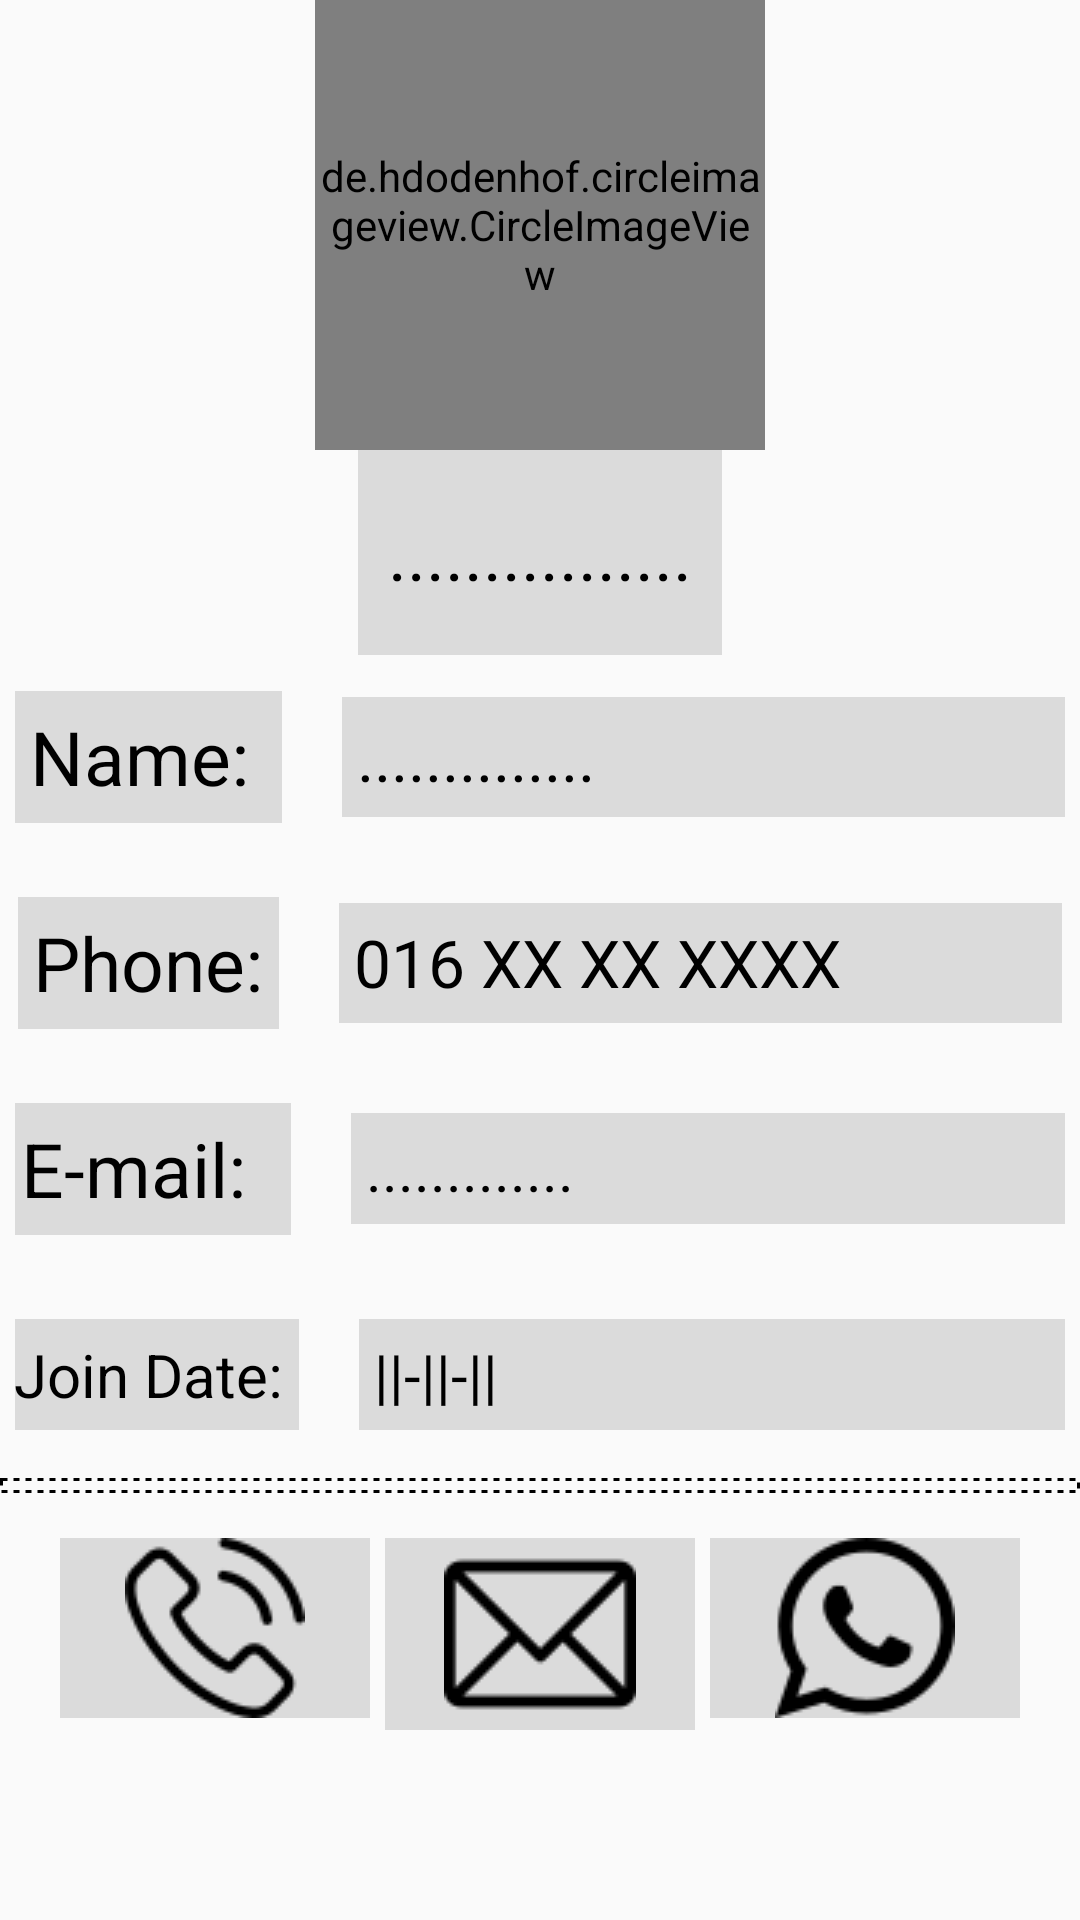

This screen was rendered from an Android layout file. Write that file and the resources it references.
<!-- AndroidManifest.xml: application theme AppTheme -->
<!-- res/layout/employee_information_f.xml -->
<?xml version="1.0" encoding="utf-8"?>
<ScrollView xmlns:android="http://schemas.android.com/apk/res/android"
    android:layout_width="match_parent"
    android:layout_height="match_parent"
    android:fillViewport="true">

    <LinearLayout
        android:layout_width="match_parent"
        android:layout_height="match_parent"
        android:gravity="center_horizontal"
        android:orientation="vertical"
        android:weightSum="7">

        <de.hdodenhof.circleimageview.CircleImageView
            android:id="@+id/employee_profileview_image"
            android:layout_width="150dp"
            android:layout_height="150dp"
            android:src="@drawable/man" />

        <TextView
            android:id="@+id/employee_information_position"
            android:layout_width="wrap_content"
            android:layout_height="0dp"
            android:layout_weight="1"
            android:background="#DBDBDB"
            android:gravity="center"
            android:padding="10dp"
            android:text="................"
            android:textColor="#000"
            android:textSize="24sp" />

        <LinearLayout
            android:layout_width="match_parent"
            android:layout_height="0dp"
            android:layout_weight="1"
            android:gravity="center_horizontal|center_vertical"
            android:orientation="horizontal"
            android:padding="5dp">

            <TextView
                android:id="@+id/textView5"
                android:layout_width="89dp"
                android:layout_height="44dp"
                android:layout_marginRight="20dp"
                android:background="#DBDBDB"
                android:padding="5dp"
                android:text="Name: "
                android:textColor="#000"
                android:textSize="25sp" />

            <TextView
                android:id="@+id/employee_information_name_TV"
                android:layout_width="241dp"
                android:layout_height="40dp"
                android:background="#DBDBDB"
                android:padding="5dp"
                android:text=".............."
                android:textColor="#000"

                android:textSize="22sp" />
        </LinearLayout>

        <LinearLayout
            android:layout_width="match_parent"
            android:layout_height="0dp"
            android:layout_weight="1"
            android:gravity="center_horizontal|center_vertical"
            android:orientation="horizontal"
            android:padding="5dp">

            <TextView
                android:id="@+id/textView6"

                android:layout_width="87dp"
                android:layout_height="44dp"
                android:layout_marginRight="20dp"
                android:background="#DBDBDB"
                android:padding="5dp"
                android:text="Phone:"
                android:textColor="#000"
                android:textSize="25sp" />

            <TextView
                android:id="@+id/employee_information_phoneNumber_TV"
                android:layout_width="241dp"
                android:layout_height="40dp"
                android:background="#DBDBDB"
                android:padding="5dp"
                android:text="016 XX XX XXXX"
                android:textColor="#000"
                android:textSize="22sp" />
        </LinearLayout>

        <LinearLayout
            android:layout_width="match_parent"
            android:layout_height="0dp"
            android:layout_weight="1"
            android:gravity="center_horizontal|center_vertical"
            android:orientation="horizontal"
            android:padding="5dp">

            <TextView
                android:id="@+id/textView8"
                android:layout_width="95dp"
                android:layout_height="44dp"
                android:layout_marginRight="20dp"
                android:background="#DBDBDB"
                android:padding="5dp"
                android:text="E-mail:"
                android:textColor="#000"

                android:textSize="25sp" />

            <TextView
                android:id="@+id/employee_information_email_TV"
                android:layout_width="241dp"
                android:layout_height="37dp"
                android:background="#DBDBDB"
                android:padding="5dp"
                android:text="............."
                android:textColor="#000"

                android:textSize="20sp" />
        </LinearLayout>

        <LinearLayout
            android:layout_width="match_parent"
            android:layout_height="0dp"
            android:layout_weight="1"
            android:gravity="center_horizontal|center_vertical"
            android:orientation="horizontal"
            android:padding="5dp">

            <TextView
                android:id="@+id/textView10"

                android:layout_width="100dp"
                android:layout_height="37dp"
                android:layout_marginRight="20dp"
                android:background="#DBDBDB"
                android:padding="5dp"
                android:text="Join Date:"
                android:textColor="#000"
                android:textSize="20sp" />

            <TextView
                android:id="@+id/employee_information_join_Date_TV_admin"
                android:layout_width="241dp"
                android:layout_height="37dp"
                android:background="#DBDBDB"
                android:padding="5dp"
                android:text="||-||-||"
                android:textColor="#000"


                android:textSize="20sp" />
        </LinearLayout>


        <LinearLayout
            android:id="@+id/linearLayout3"
            android:layout_width="match_parent"
            android:layout_height="5dp"
            android:background="@drawable/button_background"
            android:orientation="horizontal" />

        <LinearLayout
            android:layout_width="match_parent"
            android:layout_height="0dp"
            android:layout_marginLeft="20sp"
            android:layout_marginTop="5dp"
            android:layout_marginRight="20sp"
            android:layout_weight="1.2"
            android:orientation="horizontal"
            android:weightSum="3">

            <ImageButton
                android:id="@+id/employee_information_phoneCall_button"
                android:layout_width="0dp"
                android:layout_height="wrap_content"
                android:layout_marginTop="10dp"
                android:layout_weight="1"
                android:layout_marginRight="5dp"
                android:background="#DBDBDB"
                android:src="@drawable/phone_call" />

            <ImageButton
                android:id="@+id/employee_information_email_button"
                android:layout_width="0dp"
                android:layout_height="wrap_content"
                android:layout_marginTop="10dp"
                android:layout_weight="1"
                android:background="#DBDBDB"
                android:layout_marginRight="5dp"
                android:src="@drawable/email" />

            <ImageButton
                android:id="@+id/employee_information_whatsup_button"
                android:layout_width="0dp"
                android:layout_height="wrap_content"
                android:layout_marginTop="10dp"
                android:layout_weight="1"
                android:background="#DBDBDB"
                android:src="@drawable/whatsapp" />
        </LinearLayout>

    </LinearLayout>
</ScrollView>
<!-- resources referenced by this layout -->
<resources>
  <!-- drawable button_background (drawable) -->
  <?xml version="1.0" encoding="utf-8"?>
  
  <shape xmlns:android="http://schemas.android.com/apk/res/android">
      <size
          android:width="200dp"
          android:height="50dp" />
      <stroke
          android:width="1dp"
          android:color="@color/black_color"
          android:dashWidth="2dp"
          android:dashGap="2dp" />
  
  </shape>
  <!-- drawable email: png bitmap (drawable, 963 bytes) -->
  <!-- drawable phone_call: png bitmap (drawable, 1684 bytes) -->
  <!-- drawable whatsapp: png bitmap (drawable, 1628 bytes) -->
  <style name="AppTheme" parent="Theme.AppCompat.Light.DarkActionBar">
          
          <item name="colorPrimary">@color/colorPrimary</item>
          <item name="colorPrimaryDark">@color/colorPrimaryDark</item>
          <item name="colorAccent">@color/colorAccent</item>
  
          //call animation
          <item name="android:windowAnimationStyle">@style/CustomActivityAnimation</item>
      </style>
  <color name="black_color">#000</color>
  <color name="colorPrimary">#0A1614</color>
  <color name="colorPrimaryDark">#050B13</color>
  <color name="colorAccent">#D81B60</color>
  <style name="CustomActivityAnimation" parent="@android:style/Animation.Activity">
  
          <item name="android:activityOpenEnterAnimation">@anim/slide_in_right</item>
          <item name="android:activityOpenExitAnimation">@anim/slide_out_left</item>
          <item name="android:activityCloseEnterAnimation">@anim/slide_in_left</item>
          <item name="android:activityCloseExitAnimation">@anim/slide_out_right</item>
  
      </style>
</resources>
